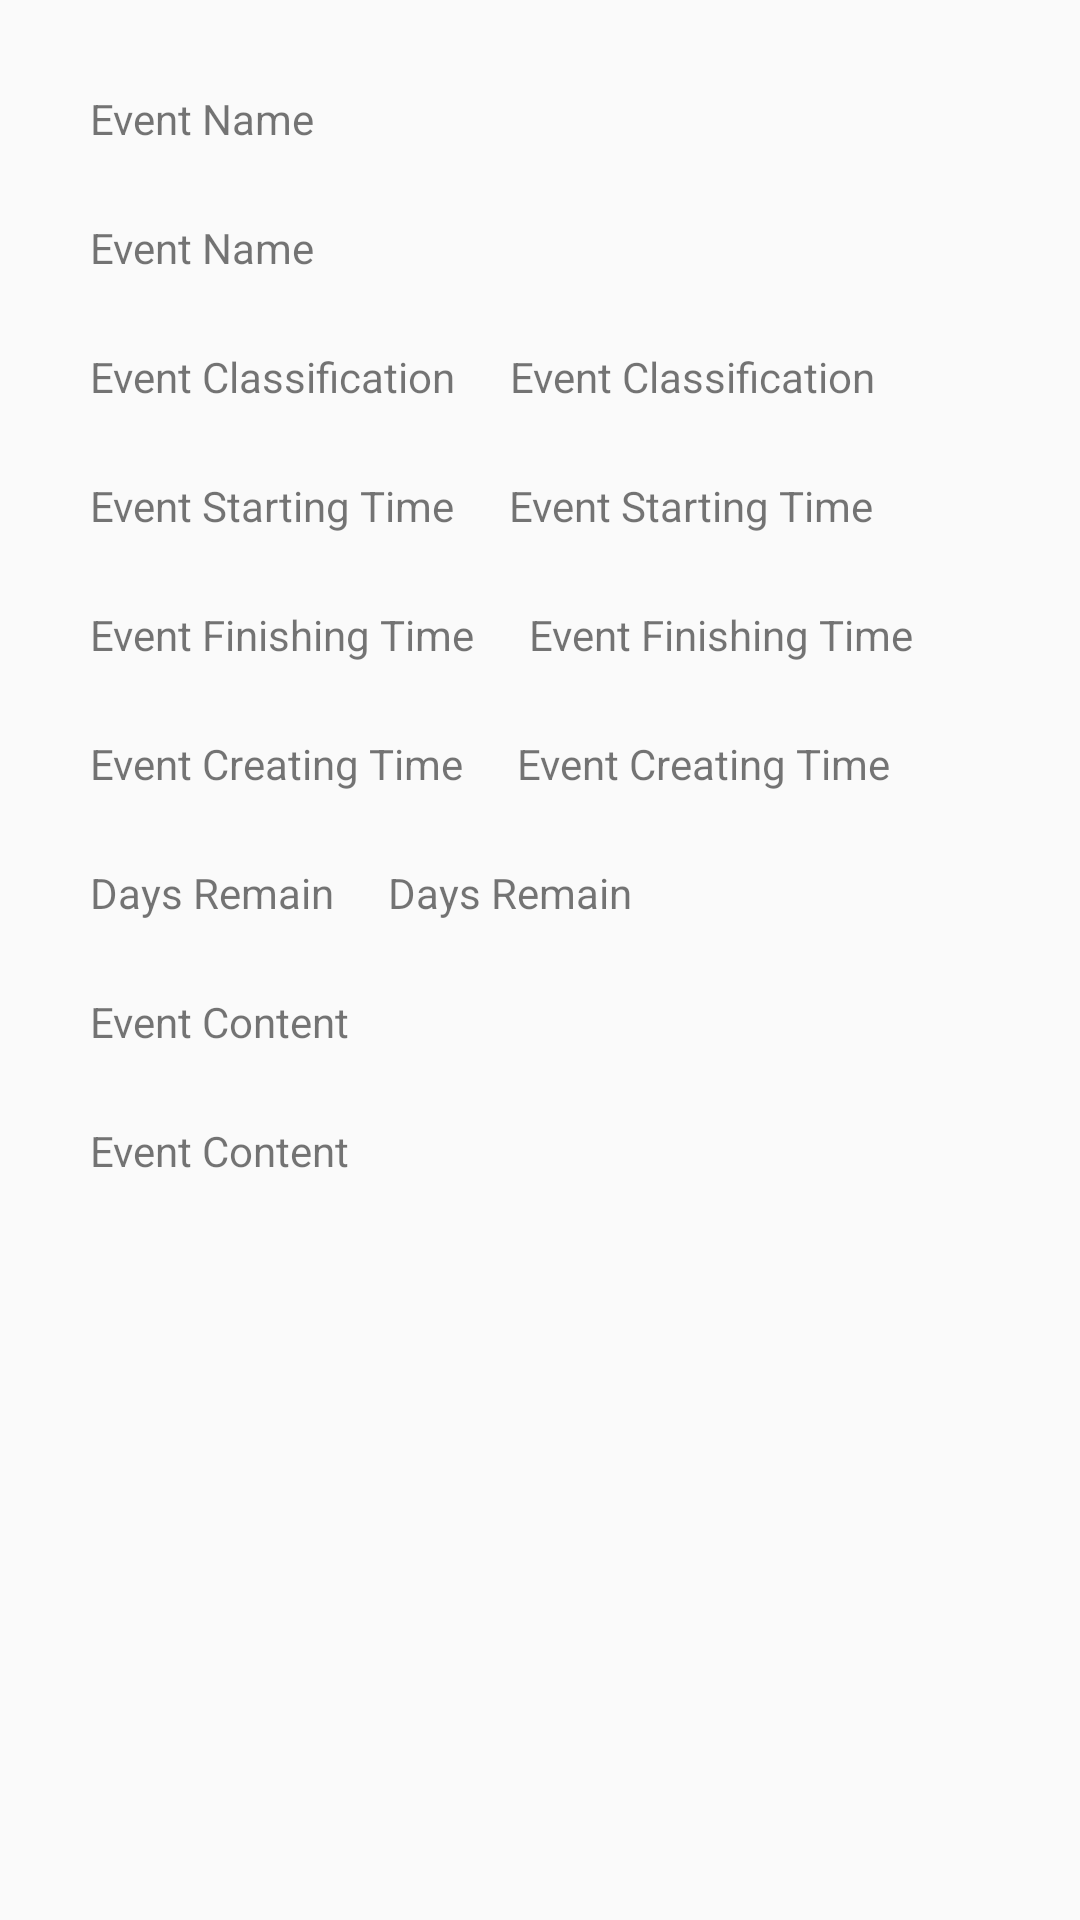

Produce the Android XML layout that renders to this screen, including the resource entries it uses.
<!-- AndroidManifest.xml: application theme AppTheme -->
<!-- res/layout/content_scrolling.xml -->
<?xml version="1.0" encoding="utf-8"?>
<android.support.v4.widget.NestedScrollView xmlns:android="http://schemas.android.com/apk/res/android"
    xmlns:app="http://schemas.android.com/apk/res-auto"
    xmlns:tools="http://schemas.android.com/tools"
    android:layout_width="match_parent"
    android:layout_height="match_parent"
    app:layout_behavior="@string/appbar_scrolling_view_behavior"
    tools:context="com.example.davidwu.notebook.EventDetailsScrollingActivity"
    tools:showIn="@layout/activity_scrolling">

    <RelativeLayout
        android:layout_width="match_parent"
        android:layout_height="wrap_content">

        <TextView
            android:layout_width="wrap_content"
            android:layout_height="wrap_content"
            android:layout_marginTop="30dp"
            android:layout_marginLeft="30dp"
            android:id="@+id/event_detail_name_title"
            android:text="@string/event_name" />

        <TextView
            android:layout_width="wrap_content"
            android:layout_height="wrap_content"
            android:layout_marginTop="24dp"
            android:layout_marginLeft="30dp"
            android:id="@+id/event_detail_name_field"
            android:text="@string/event_name"
            android:layout_below="@id/event_detail_name_title" />

        <TextView
            android:layout_width="wrap_content"
            android:layout_height="wrap_content"
            android:layout_marginTop="24dp"
            android:layout_marginLeft="30dp"
            android:id="@+id/event_detail_classification_title"
            android:text="@string/event_classification"
            android:layout_below="@id/event_detail_name_field" />

        <TextView
            android:layout_width="wrap_content"
            android:layout_height="wrap_content"
            android:layout_marginTop="24dp"
            android:layout_marginLeft="18dp"
            android:id="@+id/event_detail_classification_field"
            android:text="@string/event_classification"
            android:layout_below="@id/event_detail_name_field"
            android:layout_toRightOf="@+id/event_detail_classification_title" />

        <TextView
            android:layout_width="wrap_content"
            android:layout_height="wrap_content"
            android:layout_marginTop="24dp"
            android:layout_marginLeft="30dp"
            android:id="@+id/event_detail_starting_date_title"
            android:text="@string/event_starting_time"
            android:layout_below="@id/event_detail_classification_title" />

        <TextView
            android:layout_width="wrap_content"
            android:layout_height="wrap_content"
            android:layout_marginTop="24dp"
            android:layout_marginLeft="18dp"
            android:id="@+id/event_detail_starting_date_field"
            android:text="@string/event_starting_time"
            android:layout_below="@id/event_detail_classification_field"
            android:layout_toRightOf="@id/event_detail_starting_date_title" />

        <TextView
            android:layout_width="wrap_content"
            android:layout_height="wrap_content"
            android:layout_marginTop="24dp"
            android:layout_marginLeft="30dp"
            android:id="@+id/event_detail_finishing_date_title"
            android:text="@string/event_finishing_time"
            android:layout_below="@id/event_detail_starting_date_title" />

        <TextView
            android:layout_width="wrap_content"
            android:layout_height="wrap_content"
            android:layout_marginTop="24dp"
            android:layout_marginLeft="18dp"
            android:id="@+id/event_detail_finishing_date_field"
            android:text="@string/event_finishing_time"
            android:layout_below="@id/event_detail_starting_date_title"
            android:layout_toRightOf="@id/event_detail_finishing_date_title" />

        <TextView
            android:layout_width="wrap_content"
            android:layout_height="wrap_content"
            android:layout_marginTop="24dp"
            android:layout_marginLeft="30dp"
            android:id="@+id/event_detail_creating_date_title"
            android:text="@string/event_creating_time"
            android:layout_below="@id/event_detail_finishing_date_title" />

        <TextView
            android:layout_width="wrap_content"
            android:layout_height="wrap_content"
            android:layout_marginTop="24dp"
            android:layout_marginLeft="18dp"
            android:id="@+id/event_detail_creating_date_field"
            android:text="@string/event_creating_time"
            android:layout_below="@id/event_detail_finishing_date_title"
            android:layout_toRightOf="@id/event_detail_creating_date_title" />

        <TextView
            android:layout_width="wrap_content"
            android:layout_height="wrap_content"
            android:layout_marginTop="24dp"
            android:layout_marginLeft="30dp"
            android:id="@+id/event_detail_days_remain_title"
            android:text="@string/days_remain"
            android:layout_below="@id/event_detail_creating_date_title" />

        <TextView
            android:layout_width="wrap_content"
            android:layout_height="wrap_content"
            android:layout_marginTop="24dp"
            android:layout_marginLeft="18dp"
            android:id="@+id/event_detail_days_remain_field"
            android:text="@string/days_remain"
            android:layout_below="@+id/event_detail_creating_date_title"
            android:layout_toRightOf="@id/event_detail_days_remain_title"/>

        <TextView
            android:layout_width="wrap_content"
            android:layout_height="wrap_content"
            android:layout_marginTop="24dp"
            android:layout_marginLeft="30dp"
            android:id="@+id/event_detail_content_title"
            android:text="@string/event_content"
            android:layout_below="@+id/event_detail_days_remain_title" />

        <TextView
            android:layout_width="wrap_content"
            android:layout_height="wrap_content"
            android:layout_marginTop="24dp"
            android:layout_marginLeft="30dp"
            android:id="@+id/event_detail_content_field"
            android:text="@string/event_content"
            android:layout_below="@id/event_detail_content_title" />

    </RelativeLayout>

</android.support.v4.widget.NestedScrollView>
<!-- res/layout/activity_scrolling.xml (included above) -->
<?xml version="1.0" encoding="utf-8"?>
<android.support.design.widget.CoordinatorLayout
    xmlns:android="http://schemas.android.com/apk/res/android"
    xmlns:app="http://schemas.android.com/apk/res-auto"
    xmlns:tools="http://schemas.android.com/tools"
    android:layout_width="match_parent"
    android:layout_height="match_parent"
    android:fitsSystemWindows="true"
    tools:context="com.example.davidwu.notebook.EventDetailsScrollingActivity">

    <android.support.design.widget.AppBarLayout
        android:id="@+id/app_bar"
        android:layout_width="match_parent"
        android:layout_height="@dimen/app_bar_height"
        android:fitsSystemWindows="true"
        android:theme="@style/AppTheme.AppBarOverlay">

        <android.support.design.widget.CollapsingToolbarLayout
            android:id="@+id/toolbar_layout"
            android:layout_width="match_parent"
            android:layout_height="match_parent"
            android:fitsSystemWindows="true"
            app:contentScrim="?attr/colorPrimary"
            app:title="@string/title_activity_scrolling"
            app:layout_scrollFlags="scroll|exitUntilCollapsed">

            <android.support.v7.widget.Toolbar
                android:id="@+id/toolbar_event_detail"
                android:layout_width="match_parent"
                android:layout_height="?attr/actionBarSize"
                app:layout_collapseMode="pin"
                app:popupTheme="@style/AppTheme.PopupOverlay" />

            

        </android.support.design.widget.CollapsingToolbarLayout>
    </android.support.design.widget.AppBarLayout>


    <include layout="@layout/content_scrolling" />

    <android.support.design.widget.FloatingActionButton
        android:id="@+id/fab"
        android:layout_width="wrap_content"
        android:layout_height="wrap_content"
        android:layout_margin="@dimen/fab_margin"
        app:layout_anchor="@id/app_bar"
        app:layout_anchorGravity="bottom|end"
        app:srcCompat="@drawable/ic_action_edit_white" />


    

</android.support.design.widget.CoordinatorLayout>
<!-- resources referenced by this layout -->
<resources>
  <dimen name="app_bar_height">180dp</dimen>
  <dimen name="fab_margin">16dp</dimen>
  <string name="days_remain">Days Remain</string>
  <string name="event_classification">Event Classification</string>
  <string name="event_content">Event Content</string>
  <string name="event_creating_time">Event Creating Time</string>
  <string name="event_finishing_time">Event Finishing Time</string>
  <string name="event_name">Event Name</string>
  <string name="event_starting_time">Event Starting Time</string>
  <string name="title_activity_scrolling">Event Details</string>
  <style name="AppTheme.AppBarOverlay" parent="ThemeOverlay.AppCompat.Dark.ActionBar" />
  <style name="AppTheme.PopupOverlay" parent="ThemeOverlay.AppCompat.Light" />
  <style name="AppTheme" parent="Theme.AppCompat.Light.DarkActionBar">
          
          <item name="colorPrimaryDark">@color/colorPrimaryDark</item>
          <item name="colorPrimary">@color/colorPrimary</item>
          
          <item name="colorAccent">@color/lightBlue</item>
      </style>
  <color name="colorPrimaryDark">#303F9F</color>
  <color name="colorPrimary">#3F51B5</color>
  <color name="lightBlue">#2388E5</color>
</resources>
